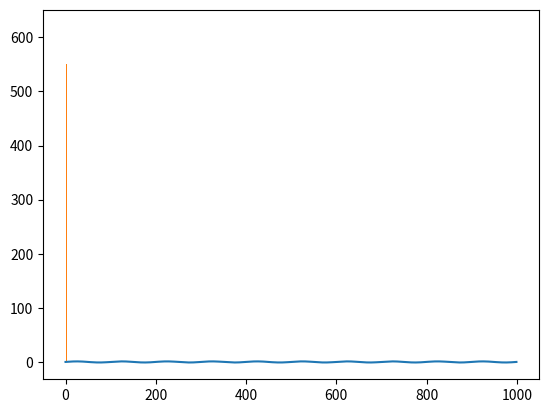

Generate this figure with matplotlib: (Note: this script raises an exception after producing the figure.)
import numpy as np
import matplotlib.pyplot as plt
#[0,1,2,3,4,5]
a = np.arange(5)
print(a)
#[0,2,4,6,8]
a = np.arange(0,10,2);
print(a)
a = np.array([1,2,3,4,5])
print(a)
#matrix [0,1,2]
#       [3,4,5]
#       [6,7,8]
a = np.arange(9).reshape(3,3)
print(a)
matrix = np.array([(1,2,3),(4,5,6)]);
print(matrix)
matrix = np.zeros((3,8))
print(matrix)
matrix = np.ones((3,8))
print(matrix)
#get dim,size,dtype,itemsize
print(a.shape),print(a.size),print(a.dtype),print(a.itemsize)
#complex
coplex = np.array([[1, 2], [3, 4]], dtype=complex)
print(coplex)


#linspace 10 numbers in [0,1]
a = np.linspace(0,1,10)
print(a)
#--------------------Operations---------------------
# v-u,v+u,v^2
v = np.array( [20,30,40,50] )
u = np.arange( 4 )
print(v-u)
print(v+u)
print(u**2)
#sin(x)
x = np.linspace( 0, 2*np.pi, 5 )
f = np.sin(x)
print(10*f);
print(10*f < 0)
#matrix operations
A = np.array([[1,1],[0,1]])
B = np.array( [[2,0],[3,4]])
print(A*3)
print(A*B)
print(A.dot(B))
#   sum             sum on c        sum on r                cumulative sum axis=?
print(A.sum()),print(A.sum(axis=0)),print(A.sum(axis=1)),print(A.cumsum())
print(A.min())
print(A.max())

a = np.array([[1.0, 2.0], [3.0, 4.0]])
print(a.transpose())
#linear algorithms
print(np.linalg.inv(a))
print(np.eye(2))
print(np.trace(a))
y = np.array([[5.], [7.]])
print(np.linalg.solve(a,y))
print(np.linalg.eig(a))
#ploting
x = np.linspace( 0, 20*np.pi, 1000 )
f = np.sin(x)
plt.plot(f)
plt.show()

mu, sigma = 2, 0.5
v = np.random.normal(mu,sigma,10000)
plt.hist(v, bins=50, normed=1)
plt.show()


